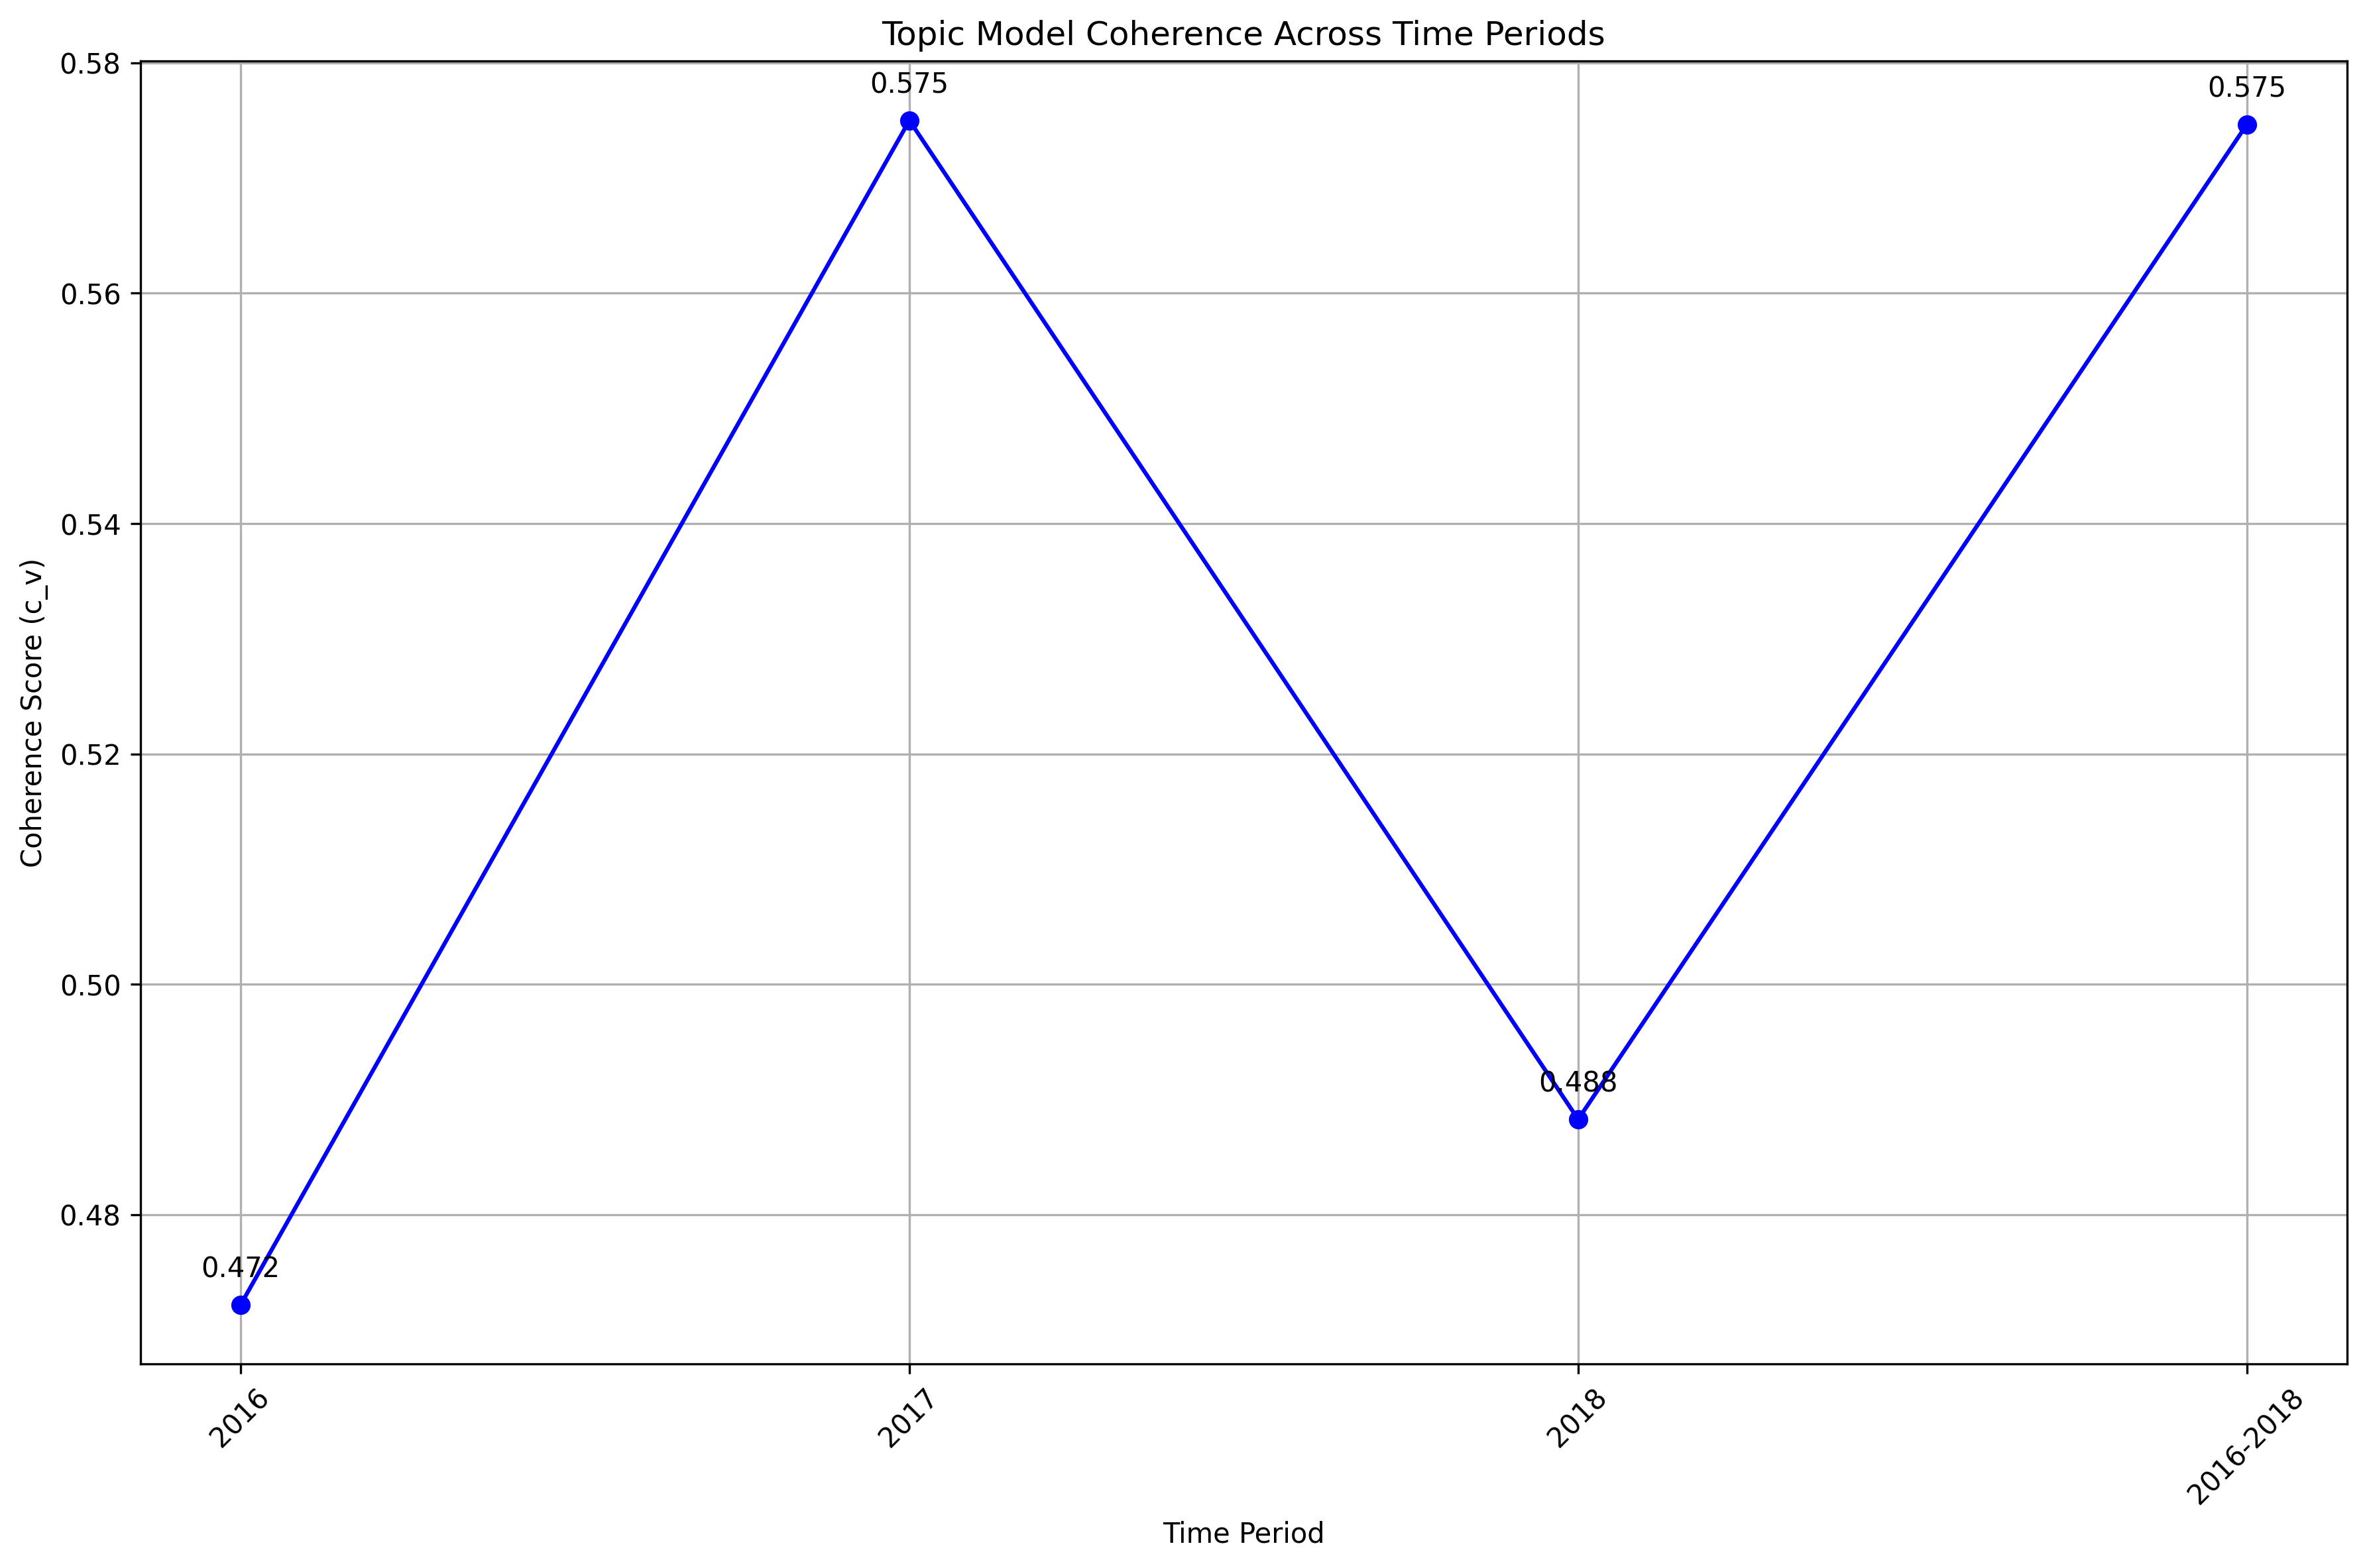

Values plotted in this chart, from the file beside it:
period, overall_coherence, num_documents, processing_time, topics_data
2016, 0.4722, 89755, 11051, [{'topic_id': -1, 'cv_score': 0.0, 'size…
2017, 0.575, 80393, 24559, [{'topic_id': -1, 'cv_score': 0.0, 'size…
2018, 0.4883, 99696, 40499, [{'topic_id': -1, 'cv_score': 0.0, 'size…
2016-2018, 0.5747, 269844, 68603, [{'topic_id': -1, 'cv_score': 0.0, 'size…
